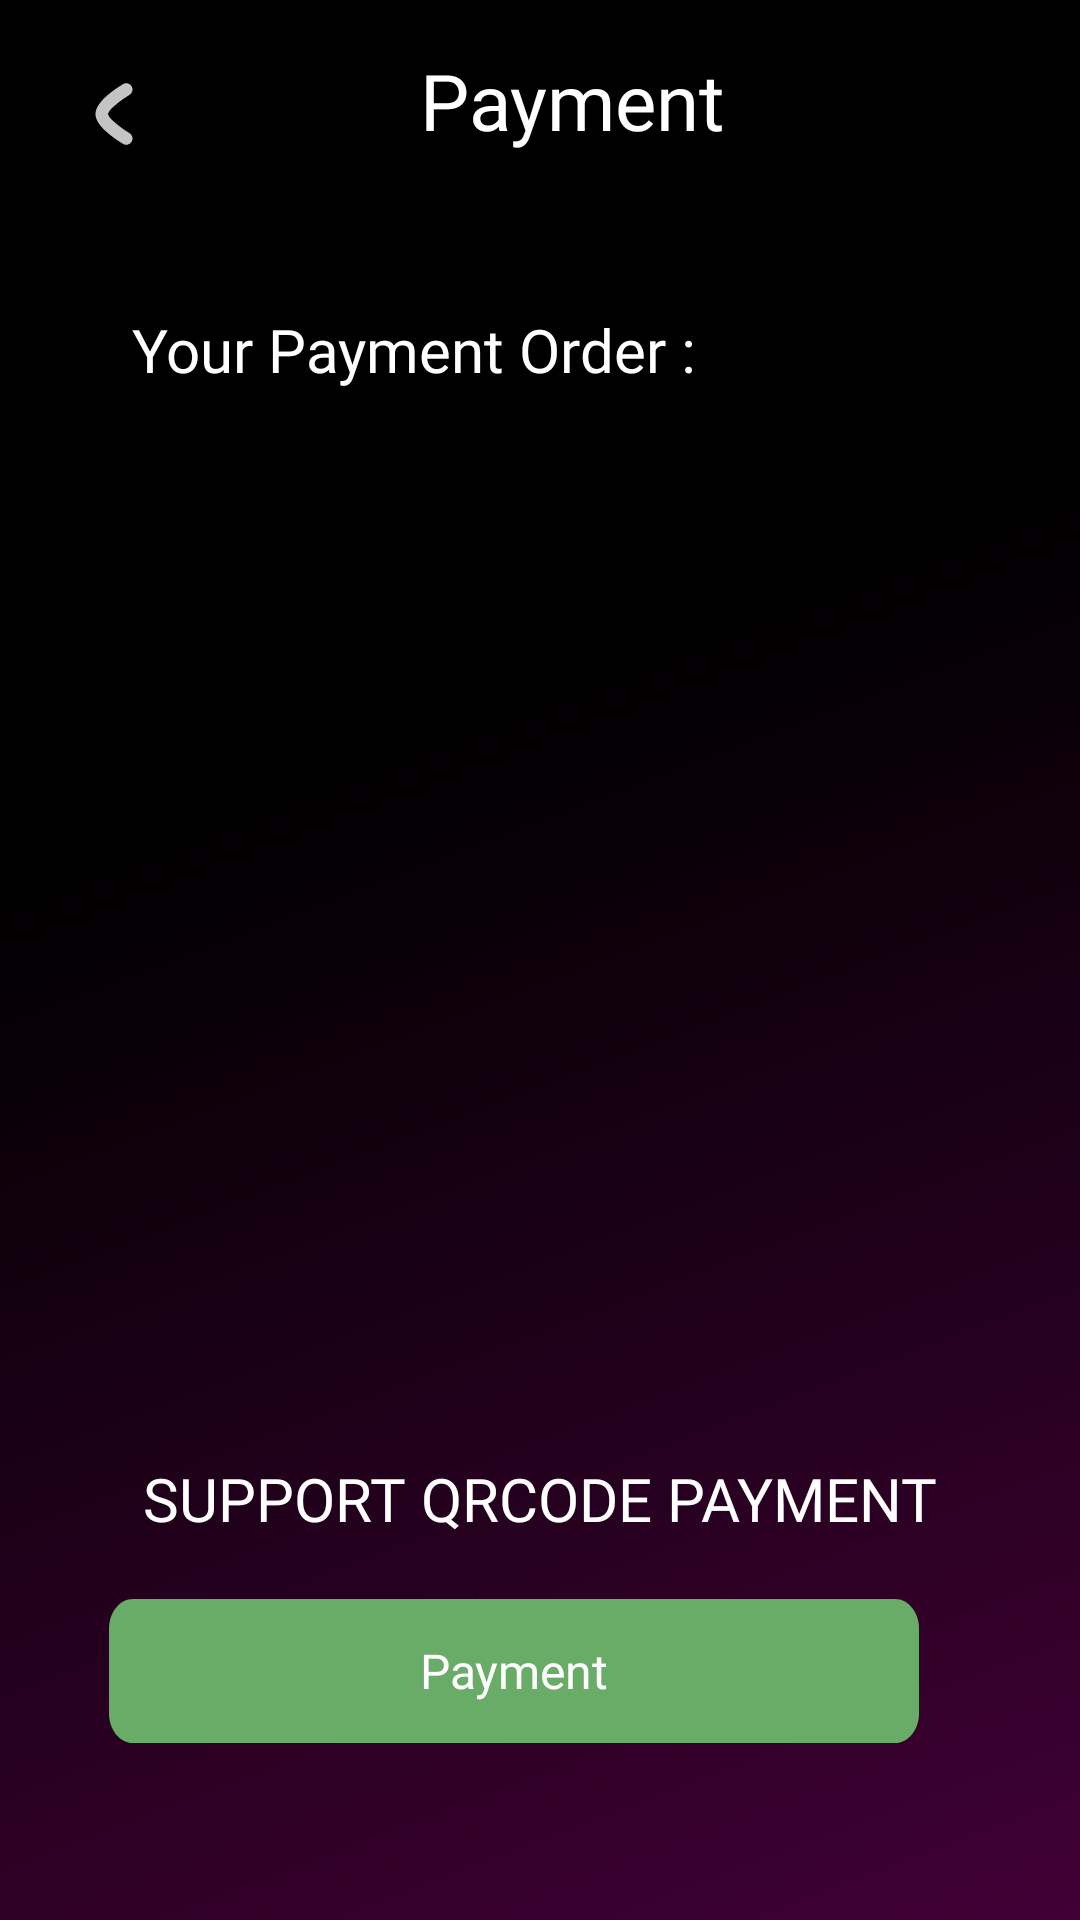

Write the Android layout XML for this screen, with the resource values it uses.
<!-- AndroidManifest.xml: application theme Theme.Vusse -->
<!-- res/layout/payment_succes.xml -->
<?xml version="1.0" encoding="utf-8"?>
<androidx.constraintlayout.widget.ConstraintLayout
    xmlns:android="http://schemas.android.com/apk/res/android"
    xmlns:app="http://schemas.android.com/apk/res-auto"
    xmlns:tools="http://schemas.android.com/tools"
    android:layout_width="match_parent"
    android:layout_height="match_parent"
    android:background="@drawable/ic_screen_bg">


    <ImageButton
        android:id="@+id/cart"
        android:layout_width="28dp"
        android:layout_height="28dp"
        android:layout_marginStart="24dp"
        android:layout_marginLeft="24dp"
        android:layout_marginTop="24dp"
        android:background="@drawable/ic_back"
        app:layout_constraintStart_toStartOf="parent"
        app:layout_constraintTop_toTopOf="parent" />

    <TextView
        android:id="@+id/name"
        android:layout_width="wrap_content"
        android:layout_height="wrap_content"
        android:layout_marginStart="88dp"
        android:layout_marginLeft="88dp"
        android:layout_marginTop="16dp"
        android:fontFamily="@font/raleway_bold"
        android:text="Payment"
        android:textColor="#FFFF"
        android:textSize="26sp"
        app:layout_constraintStart_toEndOf="@+id/cart"
        app:layout_constraintTop_toTopOf="parent"
        tools:ignore="MissingConstraints" />

    <TextView
        android:id="@+id/textView2"
        android:layout_width="wrap_content"
        android:layout_height="wrap_content"
        android:layout_marginStart="44dp"
        android:layout_marginLeft="44dp"
        android:layout_marginTop="52dp"
        android:layout_marginEnd="291dp"
        android:layout_marginRight="291dp"
        android:fontFamily="@font/raleway_bold"
        android:text="Your Payment Order :"
        android:textColor="#FFFF"
        android:textSize="20sp"
        app:layout_constraintEnd_toEndOf="parent"
        app:layout_constraintHorizontal_bias="0.0"
        app:layout_constraintStart_toStartOf="parent"
        app:layout_constraintTop_toBottomOf="@+id/name"
        tools:ignore="MissingConstraints" />

    <ScrollView
        android:id="@+id/rcmenu"
        android:layout_width="300dp"
        android:layout_height="300dp"
        android:layout_marginTop="28dp"
        android:orientation="horizontal"
        app:layout_constraintEnd_toEndOf="parent"
        app:layout_constraintStart_toStartOf="parent"
        app:layout_constraintTop_toBottomOf="@+id/textView2"
        tools:ignore="MissingConstraints">

        <ImageView
            android:id="@+id/qrcode"
            android:layout_width="match_parent"
            android:layout_height="300dp"
            tools:ignore="MissingConstraints"
            tools:listitem="@layout/card_food" />

    </ScrollView>

    <androidx.appcompat.widget.AppCompatButton
        android:id="@+id/login"
        android:layout_width="wrap_content"
        android:layout_height="wrap_content"
        android:layout_marginStart="72dp"
        android:layout_marginLeft="72dp"
        android:layout_marginTop="20dp"
        android:layout_marginEnd="72dp"
        android:layout_marginRight="72dp"
        android:background="@drawable/button_login"
        android:backgroundTint="#68AC67"
        android:fontFamily="@font/raleway_bold"
        android:text="Payment"
        android:textAllCaps="false"
        android:textColor="#FFFFFF"
        android:textSize="16sp"
        app:layout_constraintEnd_toEndOf="parent"
        app:layout_constraintHorizontal_bias="0.666"
        app:layout_constraintStart_toStartOf="parent"
        app:layout_constraintTop_toBottomOf="@+id/textView3"
        tools:ignore="MissingConstraints" />

    <TextView
        android:id="@+id/textView3"
        android:layout_width="wrap_content"
        android:layout_height="wrap_content"
        android:layout_marginTop="28dp"
        android:fontFamily="@font/raleway_bold"
        android:text="SUPPORT QRCODE PAYMENT"
        android:textColor="#FFFF"
        android:textSize="20sp"
        app:layout_constraintEnd_toEndOf="parent"
        app:layout_constraintStart_toStartOf="parent"
        app:layout_constraintTop_toBottomOf="@+id/rcmenu"
        tools:ignore="MissingConstraints" />

</androidx.constraintlayout.widget.ConstraintLayout>
<!-- res/layout/card_food.xml (included above) -->
<?xml version="1.0" encoding="utf-8"?>
<RelativeLayout xmlns:android="http://schemas.android.com/apk/res/android"
    android:layout_width="wrap_content"
    android:layout_height="wrap_content"
    xmlns:app="http://schemas.android.com/apk/res-auto"
    xmlns:tools="http://schemas.android.com/tools">

    <com.google.android.material.card.MaterialCardView
        android:layout_width="wrap_content"
        android:layout_height="wrap_content"
        android:layout_gravity="center"
        android:layout_marginBottom="15dp"
        app:cardBackgroundColor="#00FFFFFF"
        app:cardCornerRadius="8dp"
        app:strokeColor="#00D8D8D8"
        app:strokeWidth="1dp">

        <LinearLayout
            android:layout_width="wrap_content"
            android:layout_height="wrap_content"
            android:orientation="horizontal"
            android:padding="10dp">

            <LinearLayout
                android:layout_width="wrap_content"
                android:layout_height="wrap_content"
                android:orientation="vertical">

                <TextView
                    android:id="@+id/nama_reston"
                    android:layout_width="200dp"
                    android:layout_height="wrap_content"
                    android:fontFamily="@font/raleway_bold"
                    android:text="Nando’s"
                    android:textColor="#fff"
                    android:textSize="18sp"
                    tools:ignore="MissingConstraints" />

                <TextView
                    android:id="@+id/harga_menu"
                    android:layout_width="200dp"
                    android:layout_height="wrap_content"
                    android:layout_marginTop="8dp"
                    android:fontFamily="@font/raleway_regular"
                    android:text="Rp. 30.000"
                    android:textColor="#fff"
                    android:textSize="20sp"
                    tools:ignore="MissingConstraints" />

                <TextView
                    android:id="@+id/deskripsi_menu"
                    android:layout_width="200dp"
                    android:layout_height="wrap_content"
                    android:fontFamily="@font/raleway_regular"
                    android:paddingBottom="12dp"
                    android:text="Steak Ayam dan Nasi"
                    android:textColor="#fff"
                    android:textSize="20sp"
                    tools:ignore="MissingConstraints" />

            </LinearLayout>

            <androidx.constraintlayout.widget.ConstraintLayout
                android:layout_width="wrap_content"
                android:layout_height="wrap_content"
                android:layout_marginLeft="8dp">

                <ImageView
                    android:id="@+id/foto_menu"
                    android:layout_width="120dp"
                    android:layout_height="120dp"
                    android:layout_gravity="center"
                    android:scaleType="centerCrop"
                    android:src="@drawable/img_resto"
                    app:layout_constraintBottom_toBottomOf="parent"
                    app:layout_constraintEnd_toEndOf="parent"
                    app:layout_constraintStart_toStartOf="parent"
                    app:layout_constraintTop_toTopOf="parent"
                    tools:ignore="MissingConstraints" />

                <ImageView
                    android:id="@+id/hapus_menu"
                    android:layout_width="36dp"
                    android:layout_height="36dp"
                    android:layout_gravity="center|start"
                    android:layout_marginStart="4dp"
                    android:layout_marginLeft="4dp"
                    android:layout_marginTop="60dp"
                    android:layout_marginEnd="50dp"
                    android:layout_marginRight="50dp"
                    android:layout_marginBottom="10dp"
                    android:scaleType="centerCrop"
                    android:src="@drawable/ic_hapus"
                    app:layout_constraintBottom_toBottomOf="parent"
                    app:layout_constraintEnd_toEndOf="parent"
                    app:layout_constraintHorizontal_bias="0.16"
                    app:layout_constraintStart_toStartOf="parent"
                    app:layout_constraintTop_toTopOf="@+id/foto_menu"
                    app:layout_constraintVertical_bias="0.84"
                    tools:ignore="MissingConstraints" />
            </androidx.constraintlayout.widget.ConstraintLayout>

        </LinearLayout>

    </com.google.android.material.card.MaterialCardView>

</RelativeLayout>
<!-- resources referenced by this layout -->
<resources>
  <!-- drawable button_login (drawable) -->
  <vector xmlns:android="http://schemas.android.com/apk/res/android"
      android:width="270dp"
      android:height="40dp"
      android:viewportWidth="270"
      android:viewportHeight="39">
      <path
          android:pathData="M0,8C0,3.582 3.582,0 8,0H262C266.418,0 270,3.582 270,8V31C270,35.418 266.418,39 262,39H8C3.582,39 0,35.418 0,31V8Z"
          android:fillColor="#8C67AC"/>
  </vector>
  <!-- drawable ic_back (drawable) -->
  <vector xmlns:android="http://schemas.android.com/apk/res/android"
      android:width="20dp"
      android:height="20dp"
      android:viewportWidth="20"
      android:viewportHeight="20">
      <path
          android:pathData="M12.9166,15.8334C12.9166,15.8334 7.0833,12.38 7.0833,10C7.0833,7.6209 12.9166,4.1667 12.9166,4.1667"
          android:strokeLineJoin="round"
          android:strokeWidth="3"
          android:fillColor="#00000000"
          android:strokeColor="#C4C4C4"
          android:strokeLineCap="round"/>
  </vector>
  <!-- drawable ic_hapus (drawable) -->
  <vector xmlns:android="http://schemas.android.com/apk/res/android"
      android:width="45dp"
      android:height="44dp"
      android:viewportWidth="45"
      android:viewportHeight="44">
    <path
        android:pathData="M10,22a12.5,12 0,1 0,25 0a12.5,12 0,1 0,-25 0z"
        android:fillColor="#FF9431"/>
    <path
        android:pathData="M17.25,21.75L27.75,21.75"
        android:strokeWidth="2"
        android:fillColor="#00000000"
        android:strokeColor="#ffffff"
        android:strokeLineCap="round"/>
  </vector>
  <!-- drawable ic_screen_bg (drawable) -->
  <vector xmlns:android="http://schemas.android.com/apk/res/android"
      xmlns:aapt="http://schemas.android.com/aapt"
      android:width="414dp"
      android:height="896dp"
      android:viewportWidth="414"
      android:viewportHeight="896">
    <path
        android:pathData="M0,0h414v896h-414z">
      <aapt:attr name="android:fillColor">
        <gradient 
            android:startY="0"
            android:startX="0"
            android:endY="896"
            android:endX="414"
            android:type="linear">
          <item android:offset="0" android:color="#FF000000"/>
          <item android:offset="0.378125" android:color="#FF000000"/>
          <item android:offset="0.997917" android:color="#FF410036"/>
        </gradient>
      </aapt:attr>
    </path>
  </vector>
  <!-- drawable img_resto: png bitmap (drawable, 60904 bytes) -->
  <style name="Theme.Vusse" parent="Theme.MaterialComponents.DayNight.NoActionBar">
          
          <item name="colorPrimary">@color/purple_500</item>
          <item name="colorPrimaryVariant">@color/purple_700</item>
          <item name="colorOnPrimary">@color/white</item>
          
          <item name="colorSecondary">@color/teal_200</item>
          <item name="colorSecondaryVariant">@color/teal_700</item>
          <item name="colorOnSecondary">@color/black</item>
          
          <item name="android:statusBarColor" tools:targetApi="l">?attr/colorPrimaryVariant</item>
          
      </style>
  <!-- not gathered from this repository: default colours our renderer supplied (Android Studio template values) -->
  <color name="purple_500">#FF6200EE</color>
  <color name="purple_700">#FF3700B3</color>
  <color name="teal_200">#FF03DAC5</color>
  <color name="teal_700">#FF018786</color>
  <color name="black">#FF000000</color>
  <color name="white">#FFFFFFFF</color>
</resources>
